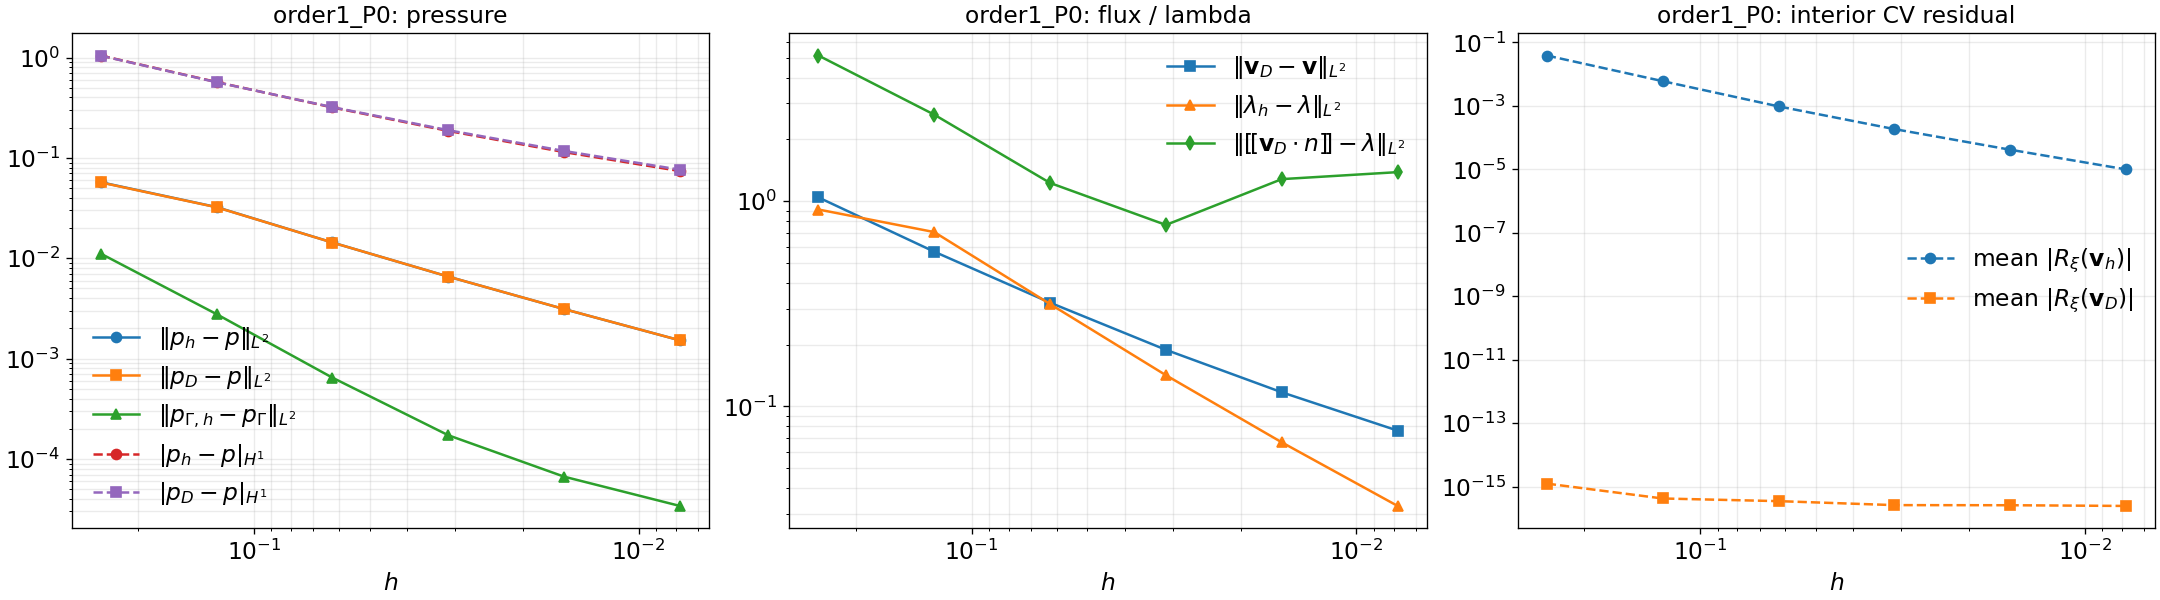

The table this chart was drawn from, first rows:
case, order, lambda_order, lambda_space, ref, h, h_lambda, h_lambda_arc, dofs, dofs_total, dofs_lambda, n_lambda, err_p_cg_l2, err_p_cg_h1, err_p_rec_l2, err_p_rec_h1, err_p_gamma_l2, err_p_gamma_h1, err_lam_h, err_lam_jump_cg, err_lam_jump_rec, err_q_cg, err_q_rec, mean_elem_cg
order1_P0, 1, 0, DG0, 2, 0.25, 0.7071, 0.7071, 25, 40, 2, 2, 0.05727, 1.048, 0.05697, 1.044, 0.01113, 0.2811, 0.9116, 5.001, 5.129, 1.048, 1.044, 0.3625
order1_P0, 1, 0, DG0, 3, 0.125, 0.3536, 0.3536, 81, 109, 4, 4, 0.03234, 0.5702, 0.03223, 0.5679, 0.002777, 0.1471, 0.7076, 2.66, 2.641, 0.5702, 0.5679, 0.08951
order1_P0, 1, 0, DG0, 4, 0.0625, 0.1768, 0.1768, 289, 344, 8, 8, 0.01436, 0.3184, 0.01435, 0.3205, 0.0006465, 0.07363, 0.3155, 1.238, 1.228, 0.3184, 0.3205, 0.02356
order1_P0, 1, 0, DG0, 5, 0.03125, 0.08839, 0.08839, 1089, 1197, 16, 16, 0.006566, 0.1857, 0.006565, 0.1889, 0.0001725, 0.03723, 0.142, 0.7698, 0.7666, 0.1857, 0.1889, 0.006161
order1_P0, 1, 0, DG0, 6, 0.01562, 0.04562, 0.04562, 4225, 4439, 31, 31, 0.003117, 0.1143, 0.003117, 0.1173, 6.667522418991592e-05, 0.01862, 0.06689, 1.282, 1.282, 0.1143, 0.1173, 0.001575
order1_P0, 1, 0, DG0, 7, 0.007812, 0.02318, 0.02318, 16641, 17066, 61, 61, 0.001521, 0.07396, 0.001521, 0.07629, 3.404374435815946e-05, 0.009334, 0.03277, 1.386, 1.386, 0.07396, 0.07629, 0.000398
